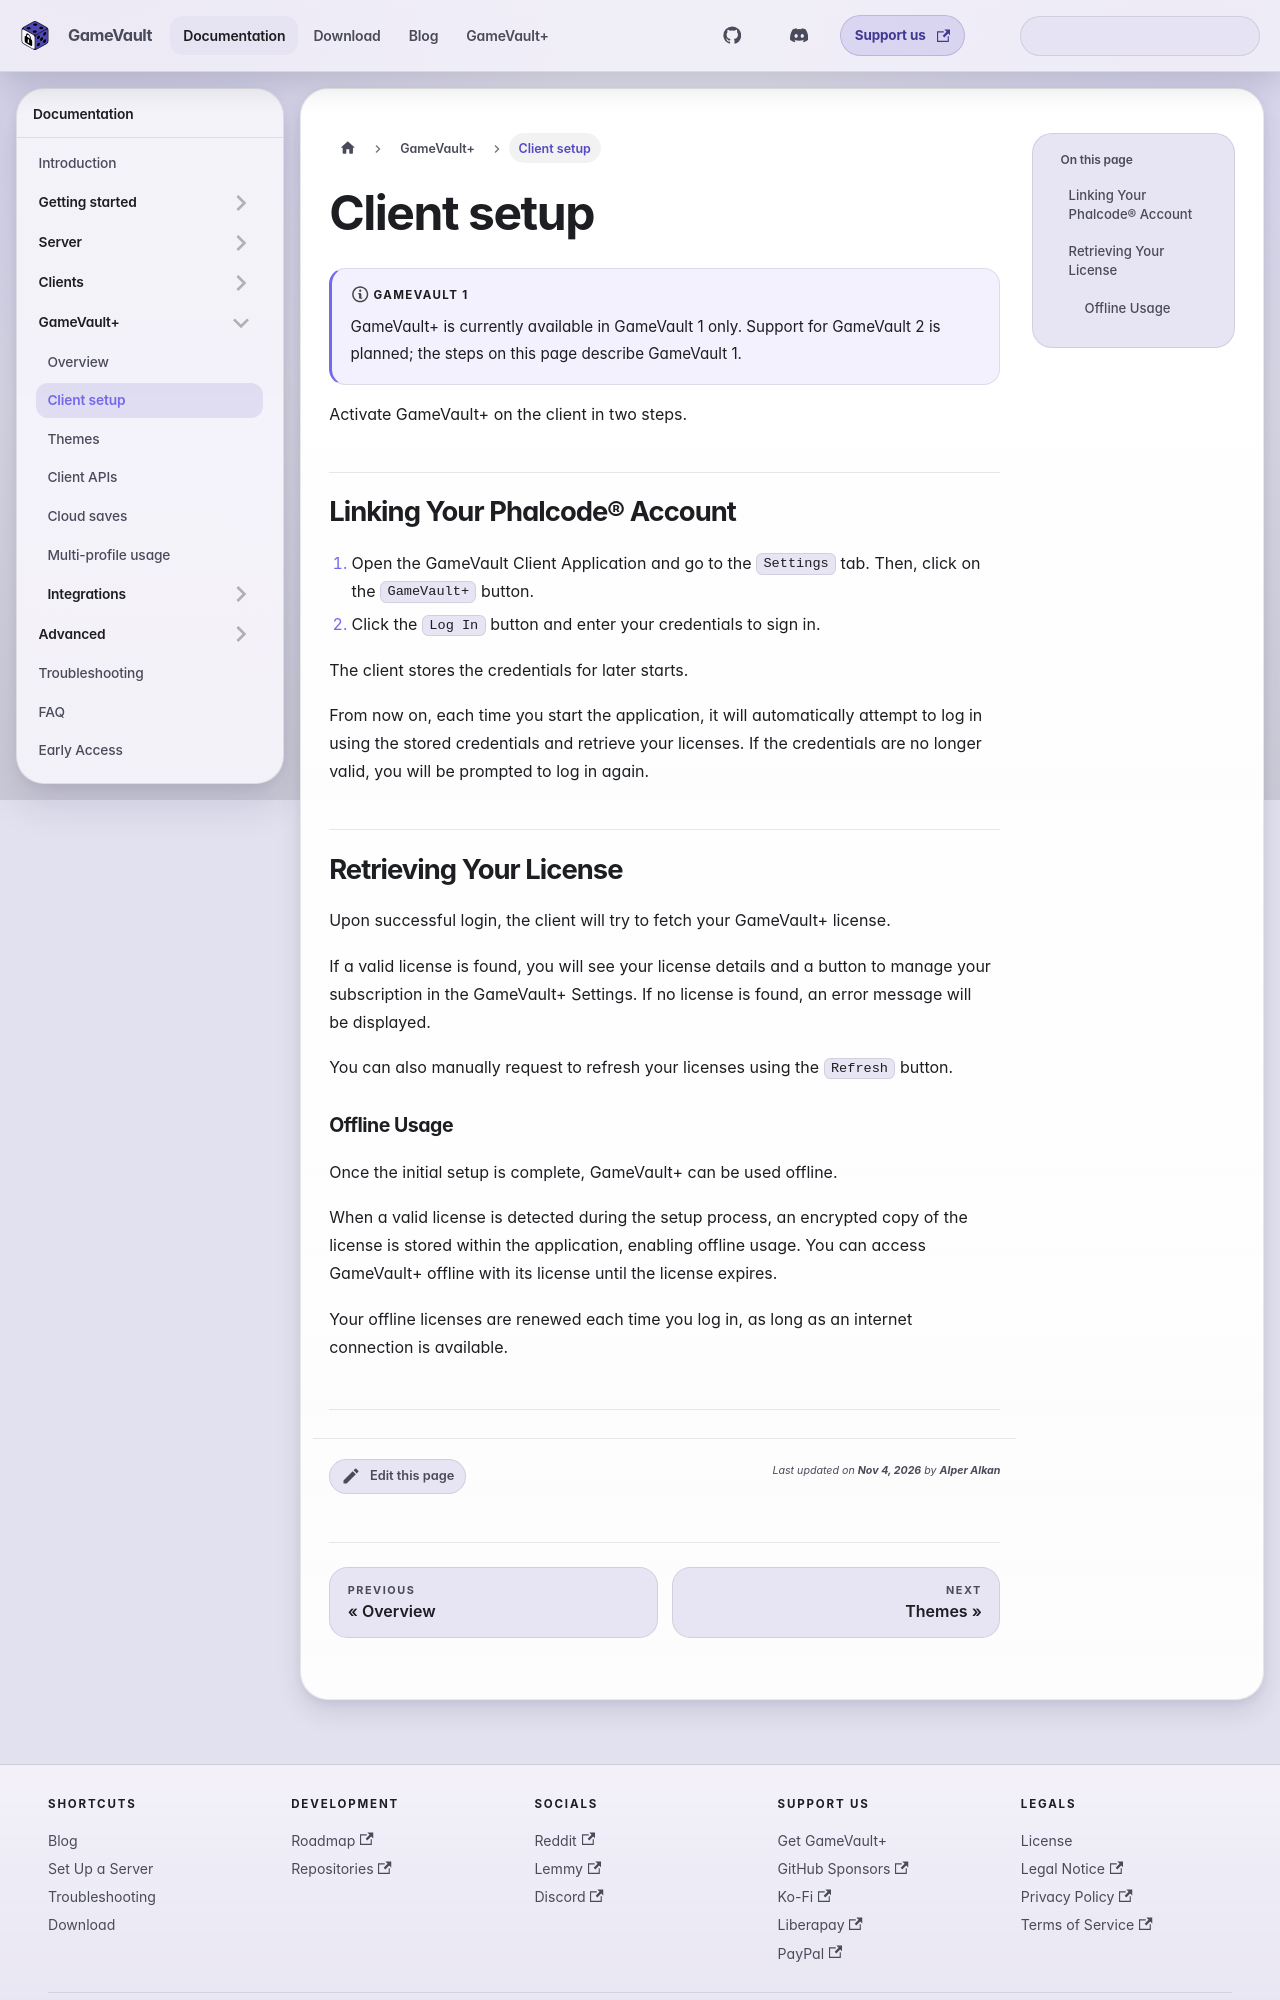

repository: Phalcode/gamevault-docs · page: docs/gamevault-plus/client-setup/index.html · generator: docusaurus

---
title: Client setup
description: Activate GameVault+ in the GameVault 1 client and sign in with your subscription.
sidebar_position: 2
---

:::note GameVault 1
GameVault+ is currently available in GameVault 1 only. Support for
GameVault 2 is planned; the steps on this page describe GameVault 1.
:::

Activate GameVault+ on the client in two steps.

## Linking Your Phalcode® Account

1. Open the GameVault Client Application and go to the `Settings` tab. Then, click on the `GameVault+` button.
2. Click the `Log In` button and enter your credentials to sign in.

The client stores the credentials for later starts.

From now on, each time you start the application, it will automatically attempt to log in using the stored credentials and retrieve your licenses. If the credentials are no longer valid, you will be prompted to log in again.

## Retrieving Your License

Upon successful login, the client will try to fetch your GameVault+ license.

If a valid license is found, you will see your license details and a button to manage your subscription in the GameVault+ Settings. If no license is found, an error message will be displayed.

You can also manually request to refresh your licenses using the `Refresh` button.
